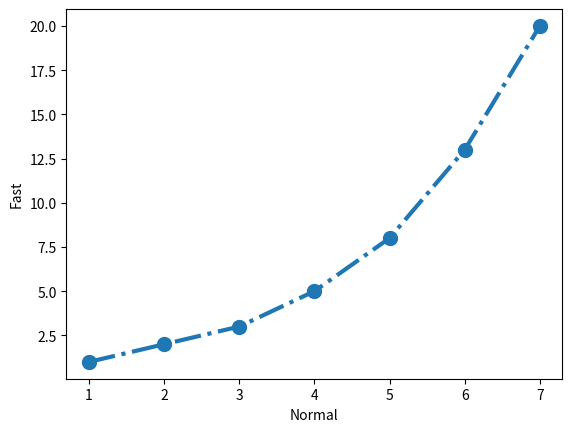
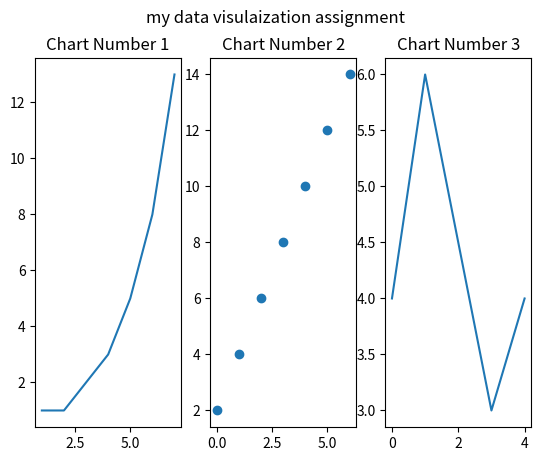

These figures' Python source, in order:
# Date: 2nd of Oct 2025
# Abobaker Ahmed Khidir Hassan
# Course: Matplotlib Liblrary
# Platform: Satr.codes

# Final Project



# 1- Import the lib
from matplotlib import markers
import matplotlib.pyplot as plt


# 1- make a line chart using x, y materxes
x = [1,2,3,4,5,6,7]
y = [1,2,3,5,8,13,20]
# 2- Create a 2 Line Charts with the same values with doing the following:
    # a) put any point with a circle marker
    # b) make the marker size = 10
    # c) use dashed lines
    # d) make the line width = 3
    # e) add lagends named "Normal" for x and "Fast" for y

plt.plot(
    x, # Q1
    y, # Q1
    marker = 'o', # a
    markersize = 10, # b
    linestyle = "-.", # c
    linewidth = 3, # d
)
# e:
plt.xlabel('Normal')
plt.ylabel('Fast')
plt.show()


# Q3: Create Subplot chart of the code with doning the following:
 # a) put all charts in one row
 # b) add a title for each of them
 # c) add a general title named my data visulaization assignment

import numpy as np

#super title = my data visulaization assignment
plt.suptitle('my data visulaization assignment')

#title = First Chart
plt.subplot(1,3,1)
plt.title('Chart Number 1')
x_plot1 = np.array([1, 2, 3, 4, 5, 6, 7])
y_plot1 = np.array([1, 1, 2, 3, 5, 8, 13])
plt.plot(x_plot1, y_plot1)

#title = Second Chart
plt.subplot(1,3,2)
plt.title('Chart Number 2')
x_plot2 = np.array([0, 1, 2, 3, 4, 5, 6])
y_plot2 = np.array([2, 4, 6, 8, 10, 12, 14])
plt.scatter(x_plot2, y_plot2)

#title = Third Chart
plt.subplot(1,3,3)
plt.title('Chart Number 3')
x_plot3 = np.array([0, 1, 3, 4])
y_plot3 = np.array([4, 6, 3, 4])
plt.plot(x_plot3, y_plot3)

plt.show()
